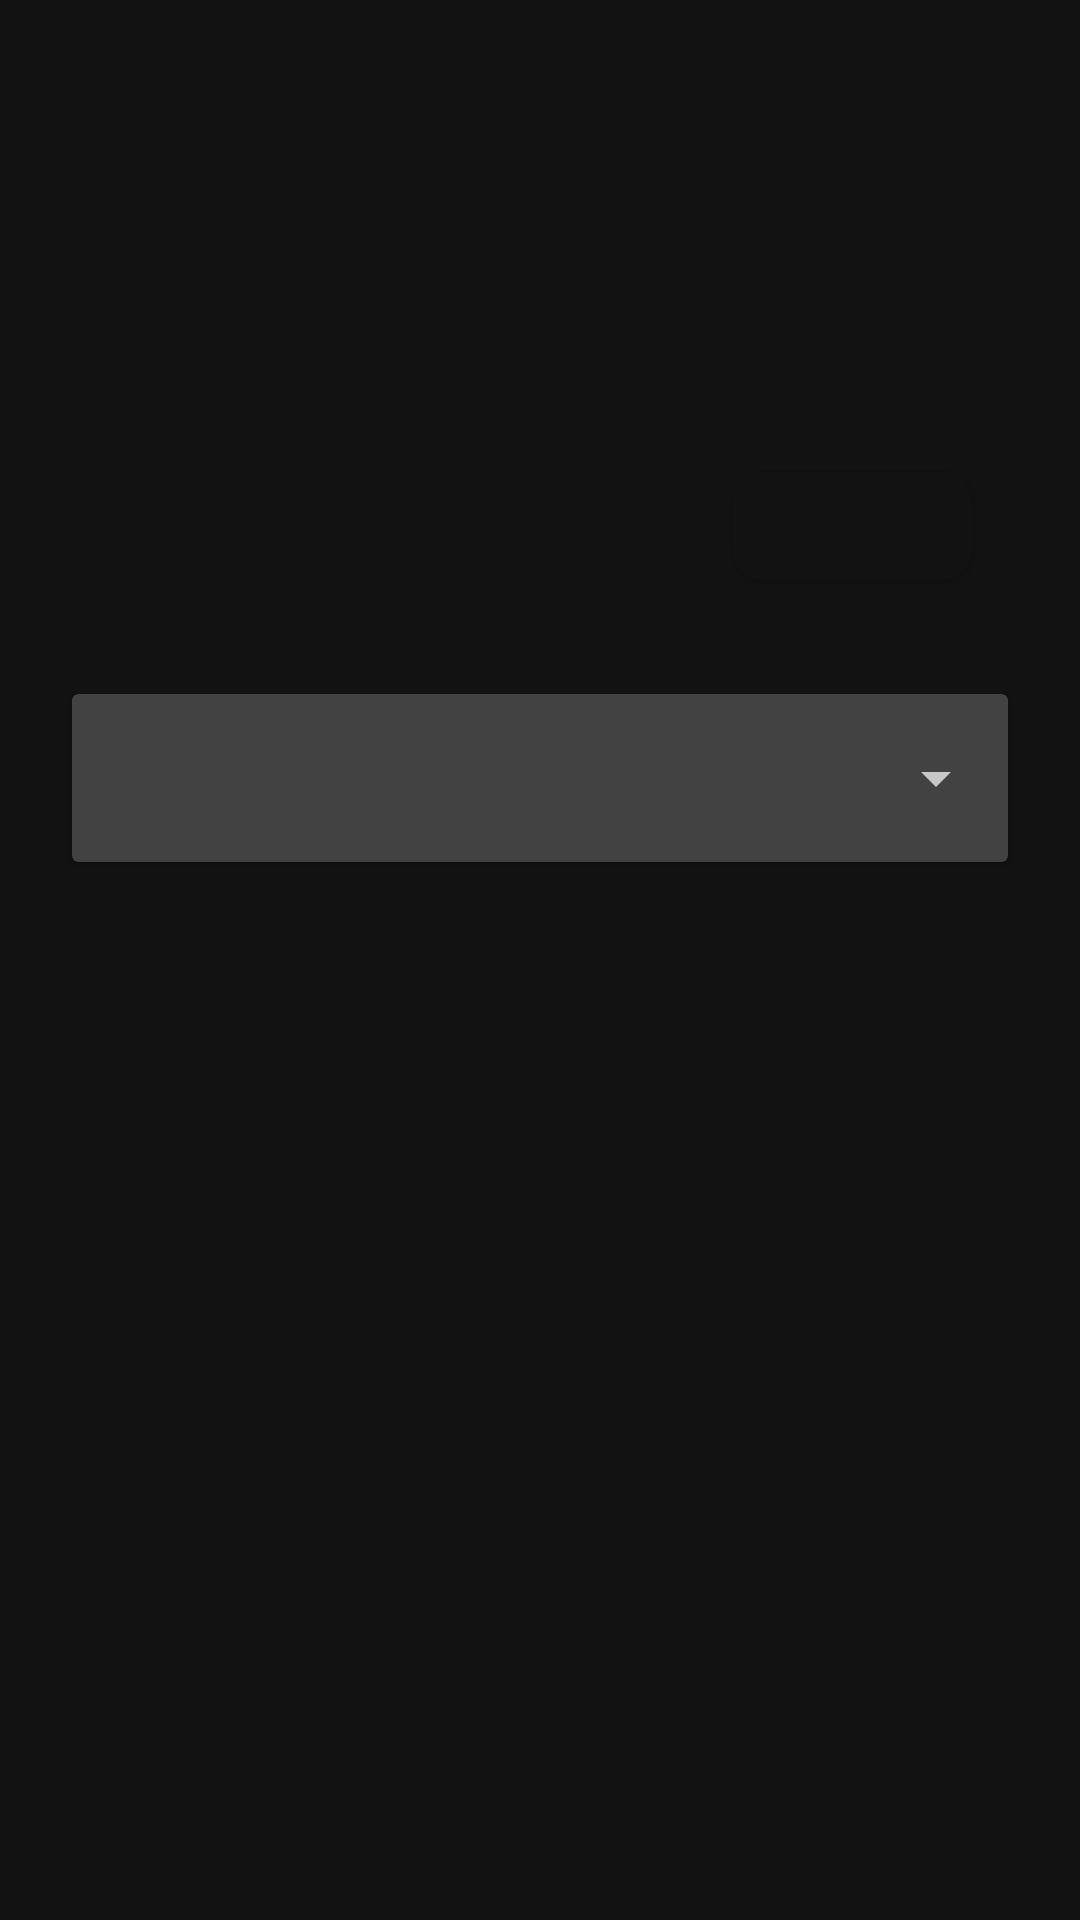

Layout XML and referenced resources for this Android screen:
<!-- AndroidManifest.xml: application theme AppTheme -->
<!-- res/layout/layout_tram_time.xml -->
<?xml version="1.0" encoding="utf-8"?>
<androidx.constraintlayout.widget.ConstraintLayout xmlns:android="http://schemas.android.com/apk/res/android"
    xmlns:app="http://schemas.android.com/apk/res-auto"
    xmlns:tools="http://schemas.android.com/tools"
    android:layout_width="match_parent"
    android:layout_height="match_parent">


    <TextView
        android:id="@+id/routeNo_textView"
        android:layout_width="wrap_content"
        android:layout_height="wrap_content"
        android:layout_marginStart="32dp"
        android:layout_marginTop="32dp"
        android:textAppearance="@style/TextAppearance.AppCompat.Display1"
        app:layout_constraintStart_toStartOf="parent"
        app:layout_constraintTop_toTopOf="parent"
        tools:text="96" />

    <TextView
        android:id="@+id/routeDesc_textView"
        android:layout_width="0dp"
        android:layout_height="wrap_content"
        android:layout_marginStart="16dp"
        android:layout_marginEnd="8dp"
        android:ellipsize="end"
        android:maxLines="1"
        android:textAppearance="@style/TextAppearance.AppCompat.Subhead"
        app:layout_constraintBottom_toBottomOf="@+id/routeNo_textView"
        app:layout_constraintEnd_toEndOf="parent"
        app:layout_constraintStart_toEndOf="@+id/routeNo_textView"
        app:layout_constraintTop_toTopOf="@+id/routeNo_textView"
        tools:text="Melbourne Uni - Kew (Via St Kilda Beach)" />

    <ImageButton
        android:id="@+id/switchDestination"
        style="?attr/buttonStyle"
        android:layout_width="wrap_content"
        android:layout_height="wrap_content"
        android:layout_marginTop="32dp"
        android:layout_marginEnd="8dp"
        android:src="@drawable/ic_sync_white"
        android:theme="@style/SwitchButton"
        app:layout_constraintEnd_toEndOf="@+id/cardView_spin"
        app:layout_constraintTop_toBottomOf="@+id/imageView" />

    <TextView
        android:id="@+id/destinationFrom"
        android:layout_width="0dp"
        android:layout_height="wrap_content"
        android:layout_marginStart="16dp"
        android:layout_marginEnd="8dp"
        android:textAlignment="center"
        app:layout_constraintBottom_toBottomOf="@+id/imageView"
        app:layout_constraintEnd_toStartOf="@+id/imageView"
        app:layout_constraintStart_toStartOf="parent"
        app:layout_constraintTop_toTopOf="@+id/imageView"
        tools:text="Melbourne University via St Kilda" />

    <ImageView
        android:id="@+id/imageView"
        android:layout_width="wrap_content"
        android:layout_height="wrap_content"
        android:layout_marginStart="8dp"
        android:layout_marginTop="42dp"
        android:layout_marginEnd="8dp"
        android:src="@drawable/ic_arrow_forward_white"
        app:layout_constraintEnd_toStartOf="@+id/destinationTo"
        app:layout_constraintStart_toEndOf="@+id/destinationFrom"
        app:layout_constraintTop_toBottomOf="@+id/routeNo_textView" />

    <TextView
        android:id="@+id/destinationTo"
        android:layout_width="0dp"
        android:layout_height="wrap_content"
        android:layout_marginStart="8dp"
        android:layout_marginEnd="16dp"
        android:textAlignment="center"
        app:layout_constraintBottom_toBottomOf="@+id/imageView"
        app:layout_constraintEnd_toEndOf="parent"
        app:layout_constraintStart_toEndOf="@+id/imageView"
        app:layout_constraintTop_toTopOf="@+id/imageView"
        tools:text="East Malvern via St Kilda" />

    <androidx.cardview.widget.CardView
        android:id="@+id/cardView_spin"
        android:layout_width="0dp"
        android:layout_height="?attr/actionBarSize"
        android:layout_marginStart="24dp"
        android:layout_marginTop="32dp"
        android:layout_marginEnd="24dp"
        app:layout_constraintEnd_toEndOf="parent"
        app:layout_constraintStart_toStartOf="parent"
        app:layout_constraintTop_toBottomOf="@+id/switchDestination">

        <Spinner
            android:id="@+id/spinnerStops"
            android:layout_width="match_parent"
            android:layout_height="?attr/actionBarSize"
            android:spinnerMode="dialog" />
    </androidx.cardview.widget.CardView>


    <androidx.cardview.widget.CardView
        android:id="@+id/cardView_list"
        android:layout_width="match_parent"
        android:layout_height="wrap_content"
        android:layout_margin="32dp"
        android:elevation="4dp"
        android:padding="4dp"
        app:cardCornerRadius="10dp"
        app:layout_constraintBottom_toBottomOf="parent"
        app:layout_constraintEnd_toEndOf="parent"
        app:layout_constraintStart_toStartOf="parent"
        app:layout_constraintTop_toBottomOf="@+id/cardView_spin"
        app:layout_constraintVertical_bias="0.1">

        <androidx.recyclerview.widget.RecyclerView
            android:id="@+id/time_listView"
            android:layout_width="match_parent"
            android:layout_height="wrap_content"
            android:scrollbars="none" />

    </androidx.cardview.widget.CardView>


</androidx.constraintlayout.widget.ConstraintLayout>
<!-- resources referenced by this layout -->
<resources>
  <style name="SwitchButton">
          <item name="colorButtonNormal">@color/colorPrimary</item>
          <item name="colorControlHighlight">@color/colorAccent</item>
          <item name="android:buttonCornerRadius">10dp</item>
      </style>
  <style name="AppTheme" parent="Theme.MaterialComponents.NoActionBar">
          
          <item name="colorPrimary">@color/colorPrimary</item>
          <item name="colorPrimaryDark">@color/colorPrimaryDark</item>
          <item name="colorAccent">@color/colorAccent</item>
          <item name="windowActionBar">false</item>
          <item name="windowNoTitle">true</item>
          <item name="elevationOverlaysEnabled">true</item>
      </style>
  <color name="colorPrimary">#121212</color>
  <color name="colorAccent">#FF4081</color>
  <color name="colorPrimaryDark">#121212</color>
</resources>
